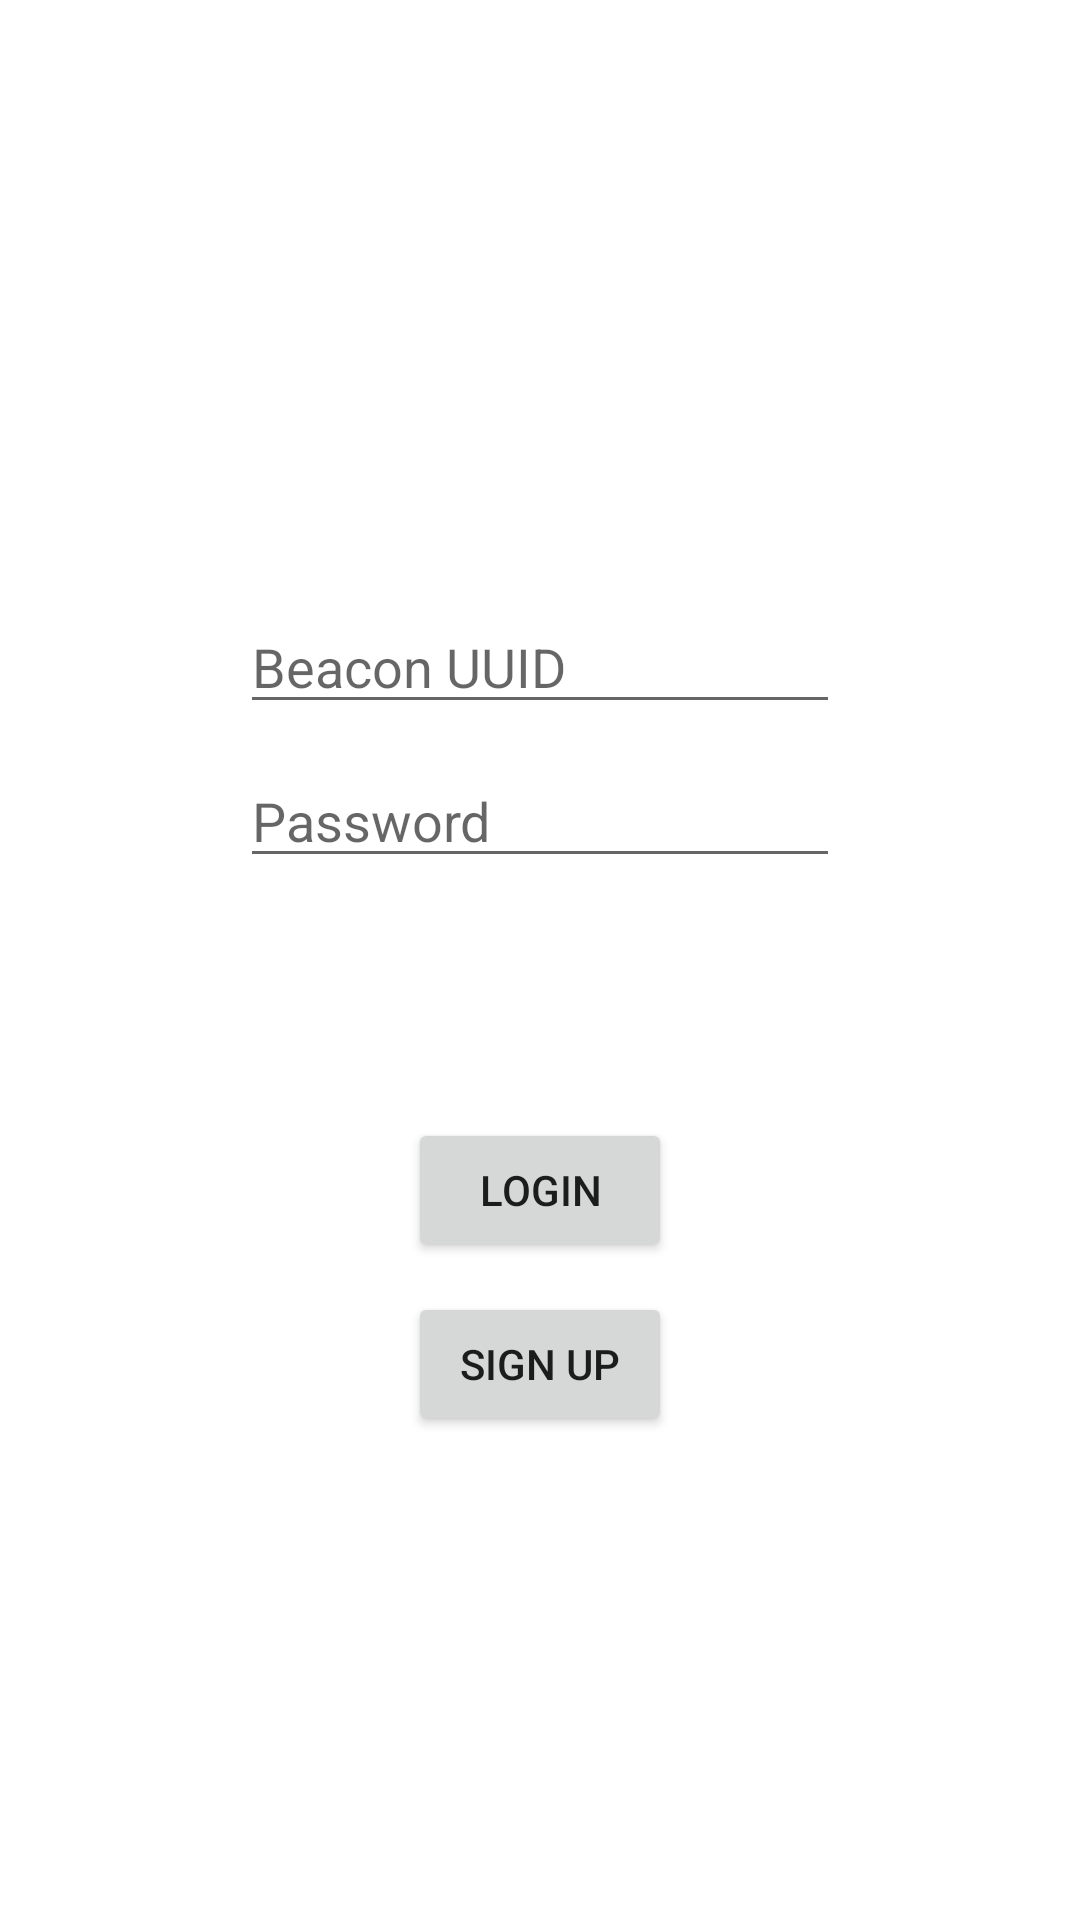

Reconstruct the res/layout file that produces this screen, plus the resources it refers to.
<!-- AndroidManifest.xml: application theme Theme.Nak -->
<!-- res/layout/activity_login.xml -->
<?xml version="1.0" encoding="utf-8"?>
<androidx.constraintlayout.widget.ConstraintLayout xmlns:android="http://schemas.android.com/apk/res/android"
    xmlns:app="http://schemas.android.com/apk/res-auto"
    xmlns:tools="http://schemas.android.com/tools"
    android:layout_width="match_parent"
    android:layout_height="match_parent"
    tools:context=".LoginActivity">

    <EditText
        android:id="@+id/et_username"
        android:hint="Beacon UUID"
        android:layout_width="wrap_content"
        android:layout_height="wrap_content"
        android:width="200dp"
        android:ems="10"

        android:layout_marginTop="200dp"
        app:layout_constraintEnd_toEndOf="parent"
        app:layout_constraintStart_toStartOf="parent"
        app:layout_constraintTop_toTopOf="parent"

        />

    <EditText
        android:id="@+id/et_password"
        android:layout_width="wrap_content"
        android:layout_height="wrap_content"
        android:layout_margin="10dp"
        android:ems="10"
        android:width="200dp"
        android:hint="Password"
        app:layout_constraintEnd_toEndOf="parent"
        app:layout_constraintStart_toStartOf="parent"
        app:layout_constraintTop_toBottomOf="@id/et_username"
        />

    <Button
        android:id="@+id/login_button"
        android:layout_width="wrap_content"
        android:layout_height="wrap_content"
        android:text="Login"

        android:layout_marginTop="80dp"

        app:layout_constraintEnd_toEndOf="parent"
        app:layout_constraintStart_toStartOf="parent"
        app:layout_constraintTop_toBottomOf="@+id/et_password" />

    <Button
        android:id="@+id/signupBtn"

        android:layout_width="wrap_content"
        android:layout_height="wrap_content"
        android:text="Sign Up"
        android:layout_margin="10dp"
        app:layout_constraintEnd_toEndOf="parent"
        app:layout_constraintStart_toStartOf="parent"
        app:layout_constraintTop_toBottomOf="@+id/login_button" />
</androidx.constraintlayout.widget.ConstraintLayout>
<!-- resources referenced by this layout -->
<resources>
  <style name="Theme.Nak" parent="Theme.MaterialComponents.DayNight.DarkActionBar">
          
          <item name="colorPrimary">@color/purple_500</item>
          <item name="colorPrimaryVariant">@color/purple_700</item>
          <item name="colorOnPrimary">@color/white</item>
          
          <item name="colorSecondary">@color/teal_200</item>
          <item name="colorSecondaryVariant">@color/teal_700</item>
          <item name="colorOnSecondary">@color/black</item>
          
          <item name="android:statusBarColor" tools:targetApi="l">?attr/colorPrimaryVariant</item>
          
      </style>
  <!-- not gathered from this repository: default colours our renderer supplied (Android Studio template values) -->
  <color name="purple_500">#FF6200EE</color>
  <color name="purple_700">#FF3700B3</color>
  <color name="teal_200">#FF03DAC5</color>
  <color name="teal_700">#FF018786</color>
  <color name="black">#FF000000</color>
  <color name="white">#FFFFFFFF</color>
</resources>
